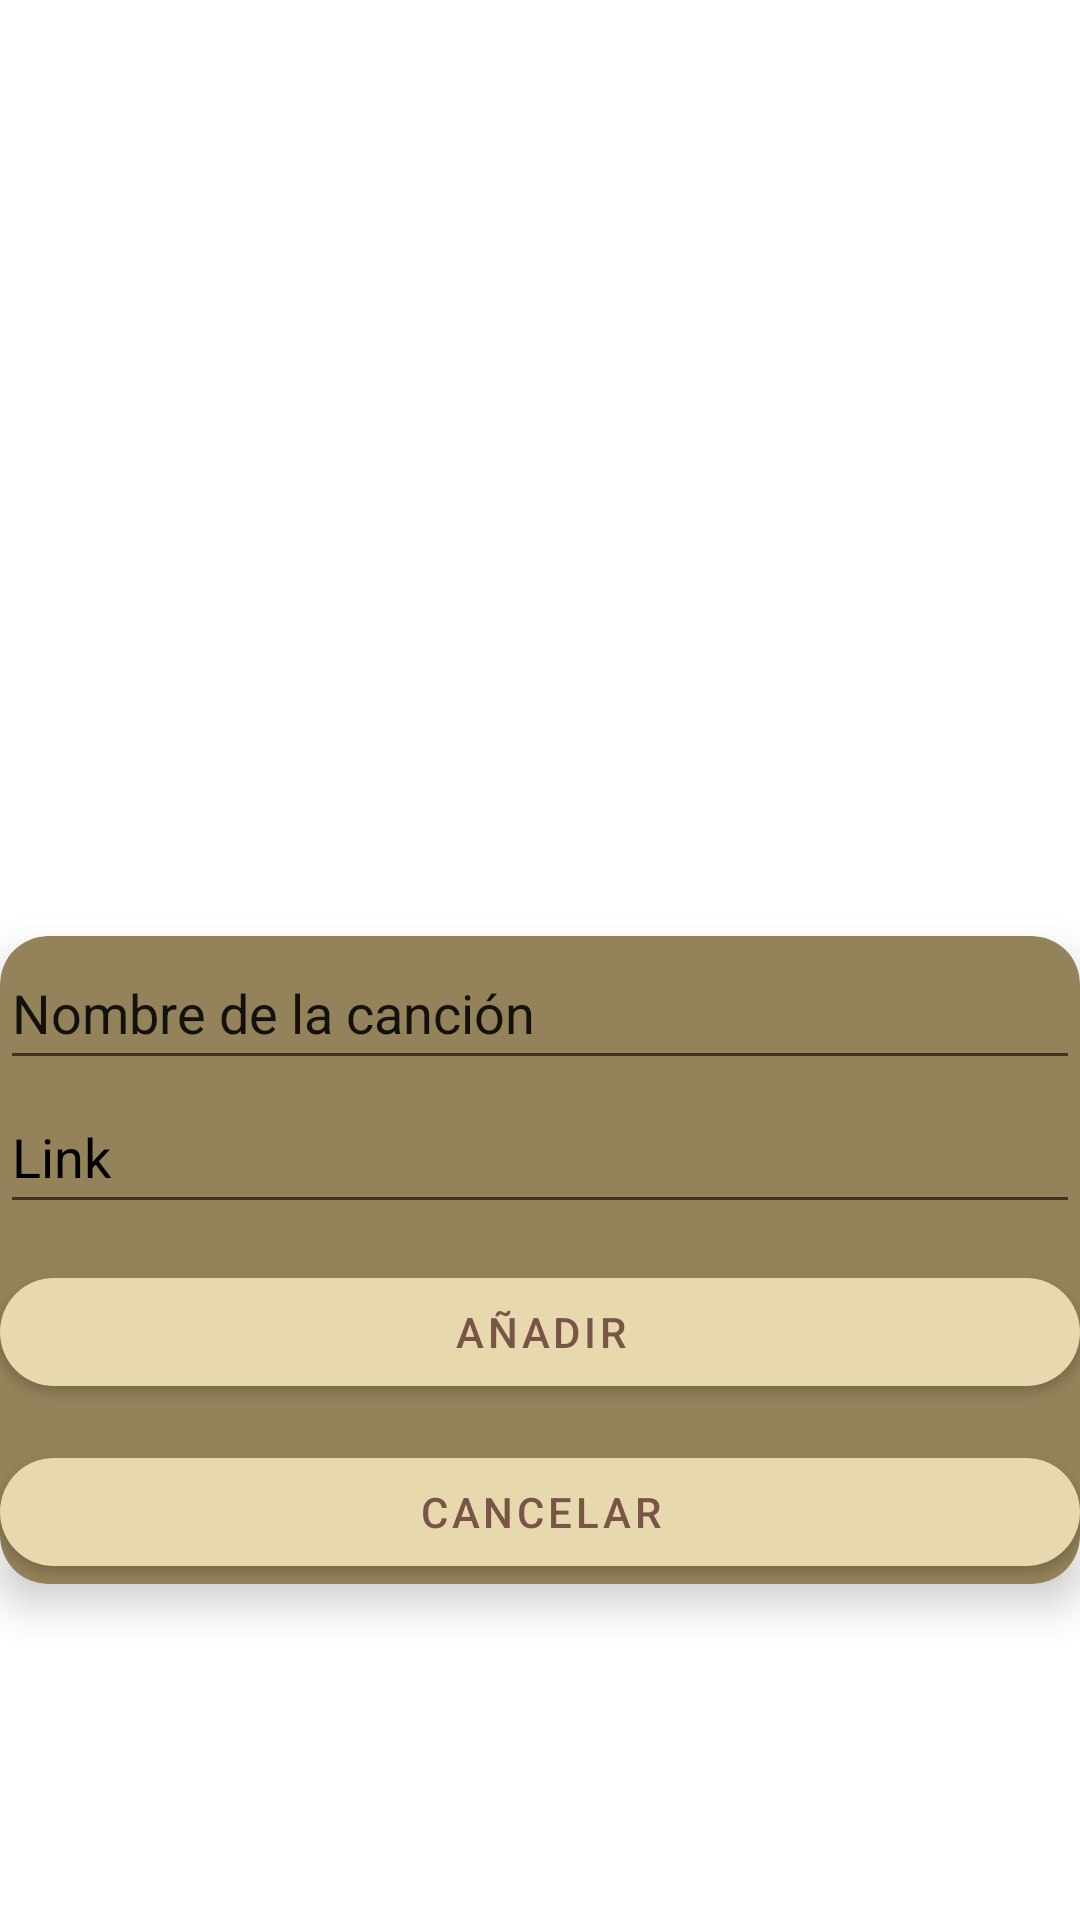

Here is an Android app screen rendered from its layout file. Give the layout XML and the strings, colors and styles it references.
<!-- AndroidManifest.xml: application theme Theme.HureanEnsamble -->
<!-- res/layout/activity_add_song_view.xml -->
<?xml version="1.0" encoding="utf-8"?>
<androidx.constraintlayout.widget.ConstraintLayout xmlns:android="http://schemas.android.com/apk/res/android"
xmlns:app="http://schemas.android.com/apk/res-auto"
xmlns:tools="http://schemas.android.com/tools"
android:layout_width="match_parent"
android:layout_height="match_parent">

<com.google.android.material.card.MaterialCardView
    android:id="@+id/materialCardView"
    android:layout_width="0dp"
    android:layout_height="wrap_content"
    android:layout_marginTop="200dp"
    android:backgroundTint="@color/background_medium"
    app:cardCornerRadius="16dp"
    app:cardElevation="8dp"
    app:layout_constraintBottom_toBottomOf="parent"
    app:layout_constraintEnd_toEndOf="parent"
    app:layout_constraintStart_toStartOf="parent"
    app:layout_constraintTop_toTopOf="parent">

    <LinearLayout
        android:id="@+id/linearLayout2"
        android:layout_width="match_parent"
        android:layout_height="match_parent"
        android:orientation="vertical"
        app:layout_constraintBottom_toBottomOf="parent"
        app:layout_constraintEnd_toEndOf="parent"
        app:layout_constraintStart_toStartOf="parent"
        app:layout_constraintTop_toTopOf="parent">

        <EditText
            android:id="@+id/editSongName"
            android:layout_width="match_parent"
            android:layout_height="wrap_content"
            android:ems="10"
            android:inputType="textPersonName"
            android:minHeight="48dp"
            android:text="@string/nombre_de_la_cancion"
            android:autofillHints="" />

        <EditText
            android:id="@+id/editURL"
            android:layout_width="match_parent"
            android:layout_height="wrap_content"
            android:ems="10"
            android:inputType="textPersonName"
            android:minHeight="48dp"
            android:text="@string/link"
            android:textColor="#000000"
            tools:ignore="TextFields" />

        <com.google.android.material.button.MaterialButton
            android:id="@+id/btnAddUser"
            style="@style/HureanButton"
            android:onClick="addButton"
            android:text="@string/anadir"
            android:textColor="#795548" />

        <com.google.android.material.button.MaterialButton
            android:id="@+id/btnCancelar"
            style="@style/HureanButton"
            android:onClick="cancelButton"
            android:text="@string/cancelar"
            android:textColor="#795548" />
    </LinearLayout>

</com.google.android.material.card.MaterialCardView>
</androidx.constraintlayout.widget.ConstraintLayout>
<!-- resources referenced by this layout -->
<resources>
  <color name="background_medium">#94835a</color>
  <string name="anadir">Añadir</string>
  <string name="cancelar">Cancelar</string>
  <string name="link">Link</string>
  <string name="nombre_de_la_cancion">Nombre de la canción</string>
  <style name="HureanButton" parent="Widget.MaterialComponents.Button">
          <item name="android:layout_width">match_parent</item>
          <item name="android:layout_height">wrap_content</item>
          <item name="android:layout_marginTop">12dp</item>
          <item name="backgroundTint">@color/hurean_dark</item>
          <item name="android:textColor">@color/white</item>
          <item name="cornerRadius">24dp</item>
          <item name="elevation">4dp</item>
          <item name="android:textSize">16sp</item>
      </style>
  <style name="Theme.HureanEnsamble" parent="Theme.MaterialComponents.DayNight.DarkActionBar">
          
          <item name="colorPrimary">@color/purple_500</item>
          <item name="colorPrimaryVariant">@color/purple_700</item>
          <item name="colorOnPrimary">@color/white</item>
          
          <item name="colorSecondary">@color/teal_200</item>
          <item name="colorSecondaryVariant">@color/teal_700</item>
          <item name="colorOnSecondary">@color/black</item>
          
          <item name="android:statusBarColor">?attr/colorPrimaryVariant</item>
          
      </style>
  <color name="hurean_dark">#94835a</color>
  <color name="white">#FFFFFFFF</color>
  <color name="purple_500">#FF6200EE</color>
  <color name="purple_700">#FF3700B3</color>
  <color name="teal_200">#FF03DAC5</color>
  <color name="teal_700">#FF018786</color>
  <color name="black">#FF000000</color>
</resources>
